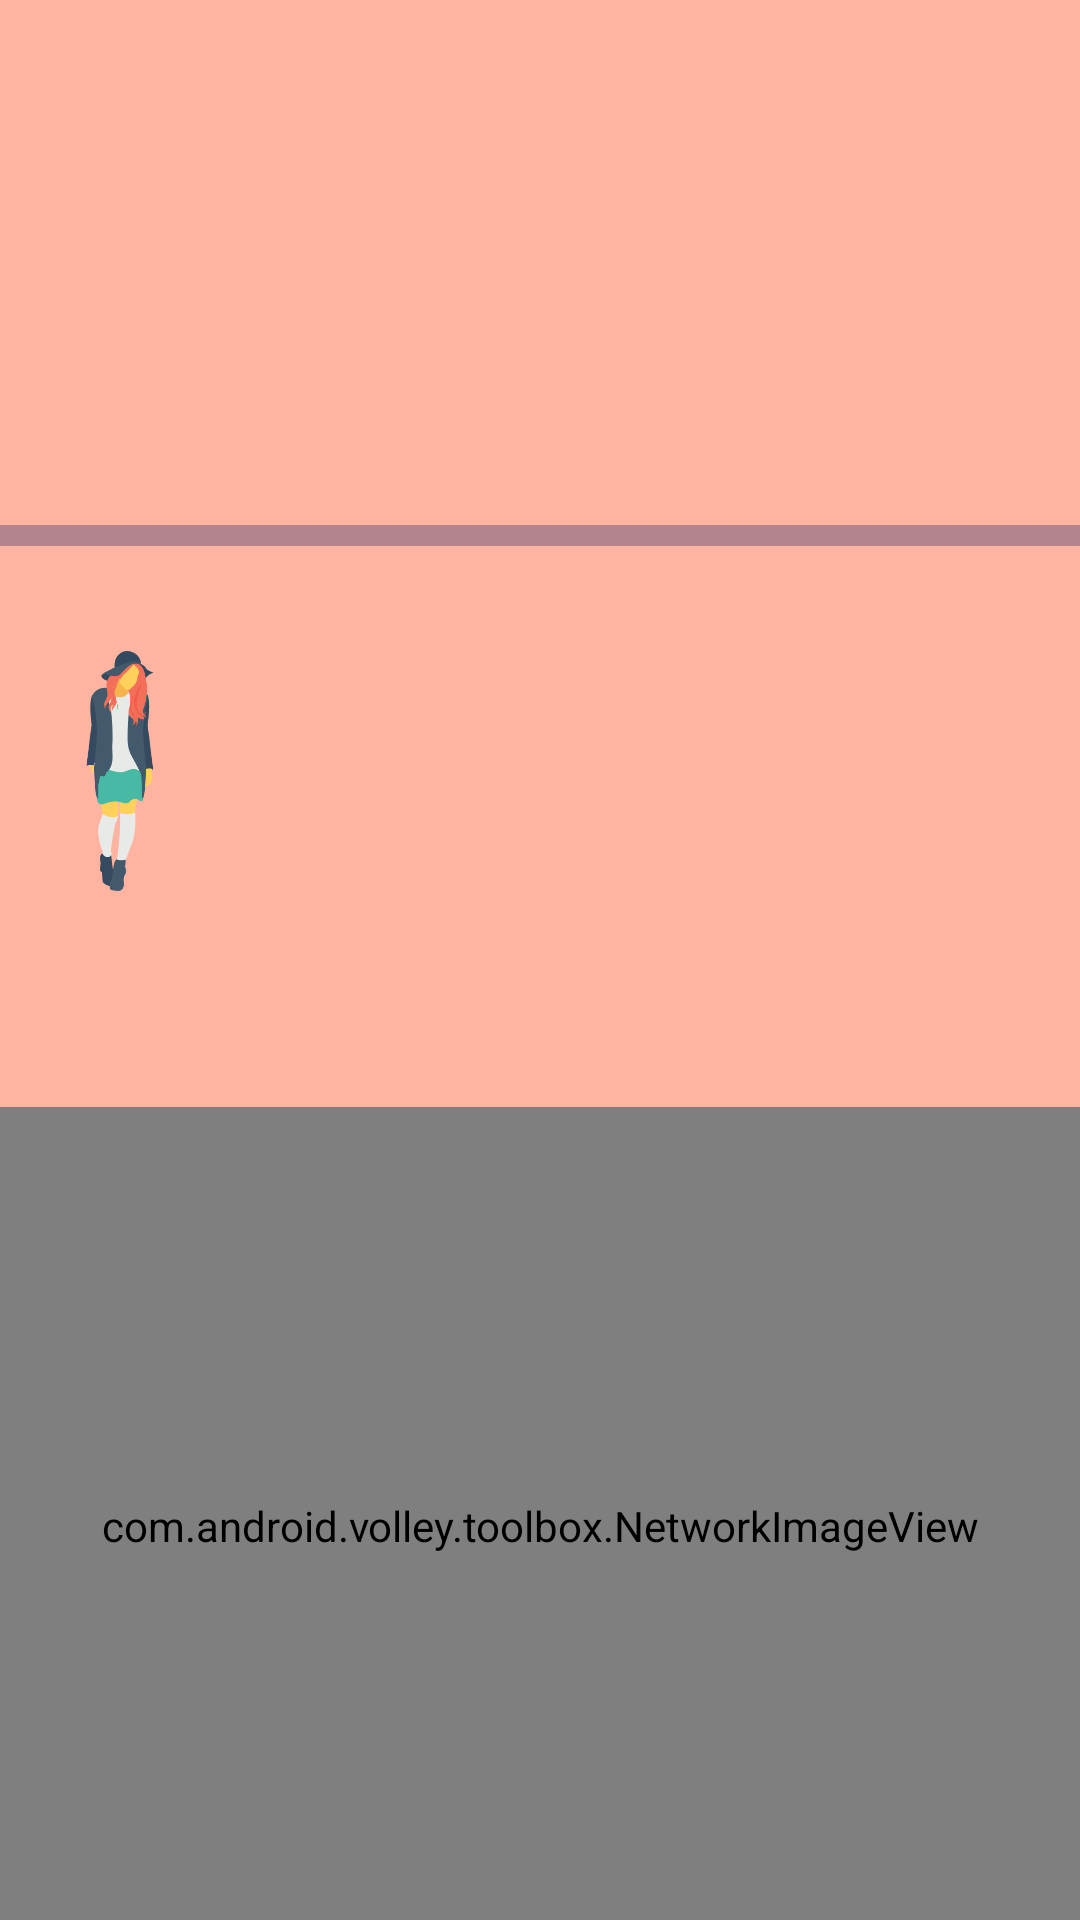

Android layout source for this screen:
<!-- AndroidManifest.xml: application theme Theme.GanVirtualTryOn -->
<!-- res/layout/activity_tryon.xml -->
<?xml version="1.0" encoding="utf-8"?>
<LinearLayout xmlns:android="http://schemas.android.com/apk/res/android"
    xmlns:app="http://schemas.android.com/apk/res-auto"
    xmlns:tools="http://schemas.android.com/tools"
    android:layout_width="match_parent"
    android:layout_height="match_parent"
    android:orientation="vertical"
    android:background="#ffb4a2"
    tools:context=".TryonActivity">


    <LinearLayout
        android:layout_width="match_parent"
        android:layout_height="170dp"
        android:layout_marginTop="5dp"
        android:orientation="horizontal">

        <LinearLayout
            android:layout_width="wrap_content"
            android:layout_height="wrap_content"
            android:orientation="vertical">

            <GridView
                android:id="@+id/ImgGridView"
                android:layout_width="300dp"
                android:layout_height="wrap_content"
                android:columnWidth="96dp"
                android:gravity="center"
                android:horizontalSpacing="5dp"
                android:numColumns="auto_fit"
                android:stretchMode="columnWidth"
                android:verticalSpacing="5dp"
                android:listSelector="@drawable/item_selector"/>

        </LinearLayout>

        <LinearLayout
            android:layout_width="wrap_content"
            android:layout_height="wrap_content"
            android:orientation="vertical">

            <ImageView
                android:layout_width="80dp"
                android:layout_height="150dp"
                android:layout_marginLeft="1dp"
                android:layout_marginTop="5dp"
                android:layout_gravity="center"
                android:src="@drawable/clothing1" />


        </LinearLayout>
    </LinearLayout>

    <View
        android:layout_width="match_parent"
        android:layout_height="7dp"
        android:background="#b5838d"
        android:layout_marginBottom="5dp"
        android:layout_gravity="center"/>


    <LinearLayout
        android:layout_width="match_parent"
        android:layout_height="170dp"
        android:layout_marginTop="7dp"
        android:orientation="horizontal">

        <LinearLayout
            android:layout_width="wrap_content"
            android:layout_height="wrap_content"
            android:orientation="vertical">


            <ImageView
                android:layout_width="80dp"
                android:layout_height="126dp"
                android:layout_gravity="center"
                android:src="@drawable/woman" />


        </LinearLayout>

        <LinearLayout
            android:layout_width="wrap_content"
            android:layout_height="wrap_content"
            android:orientation="vertical">

            <GridView
                android:id="@+id/ImgGridView1"
                android:layout_width="wrap_content"
                android:layout_height="wrap_content"
                android:columnWidth="96dp"
                android:gravity="center"
                android:horizontalSpacing="5dp"
                android:numColumns="auto_fit"
                android:stretchMode="spacingWidth"
                android:verticalSpacing="5dp"
                android:listSelector="@drawable/item_selector"/>

        </LinearLayout>
    </LinearLayout>

    <com.android.volley.toolbox.NetworkImageView
        android:id="@+id/tryon_image"
        android:layout_width="match_parent"
        android:layout_height="279dp"
        android:layout_marginTop="5dp"
        app:layout_constraintEnd_toEndOf="parent"
        app:layout_constraintHorizontal_bias="0.0"
        app:layout_constraintStart_toStartOf="parent"
        tools:ignore="MissingConstraints" />

    <Button
        android:id="@+id/btn_try"
        android:layout_marginTop="10dp"
        android:layout_gravity="center"
        android:layout_width="wrap_content"
        android:layout_height="wrap_content"
        android:text="Try On!" />


</LinearLayout>
<!-- resources referenced by this layout -->
<resources>
  <!-- drawable woman: png bitmap (drawable, 22146 bytes) -->
  <style name="Theme.GanVirtualTryOn" parent="Theme.MaterialComponents.DayNight.DarkActionBar">
          
          <item name="colorPrimary">#ffcdb2</item>
          <item name="colorPrimaryVariant">#ffcdb2</item>
          <item name="colorOnPrimary">#6d6875</item>
          
          <item name="colorSecondary">@color/teal_200</item>
          <item name="colorSecondaryVariant">@color/teal_700</item>
          <item name="colorOnSecondary">@color/black</item>
          
          <item name="android:statusBarColor" tools:targetApi="l">?attr/colorPrimaryVariant</item>
          
      </style>
  <color name="teal_200">#FF03DAC5</color>
  <color name="teal_700">#FF018786</color>
  <color name="black">#FF000000</color>
</resources>
